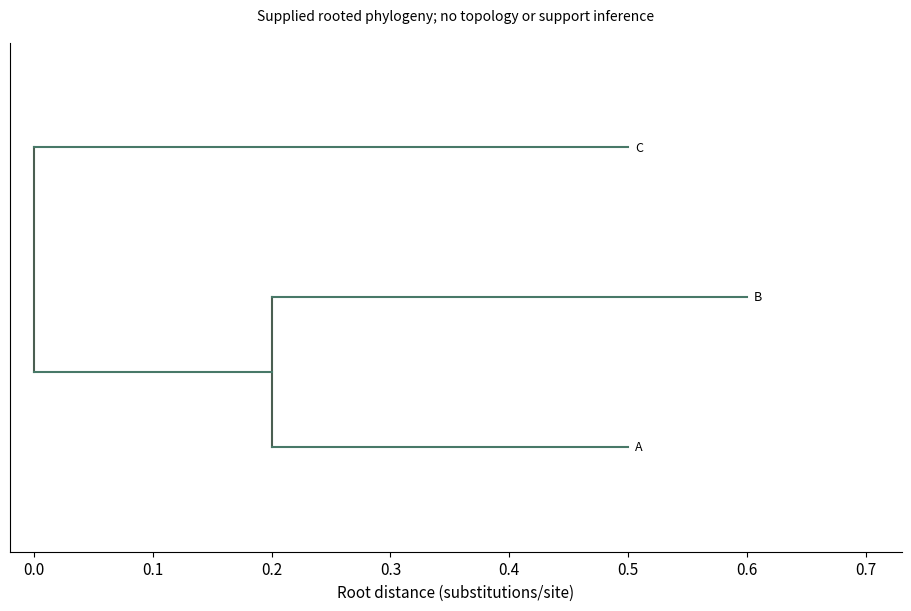

Here is the Python script that generated this plot:
# Tuyan specialist vector renderer v1; immutable source data.
import json
d = json.loads("{\"type\":\"phylogenetic\",\"rows\":[{\"source\":\"Root\",\"target\":\"Internal\",\"length\":0.2},{\"source\":\"Internal\",\"target\":\"A\",\"length\":0.3},{\"source\":\"Internal\",\"target\":\"B\",\"length\":0.4},{\"source\":\"Root\",\"target\":\"C\",\"length\":0.5}],\"units\":{\"length\":\"substitutions/site\"},\"options\":{\"root\":\"Root\",\"rooting\":\"Supplied synthetic root\",\"branchLengthUnit\":\"substitutions/site\"},\"analysis\":{\"description\":\"Synthetic teaching fixture; supplied quantities are not research findings.\"},\"pixels\":1024,\"plotStyle\":{\"width\":9,\"height\":6,\"fontSize\":11}}")

import math
from statistics import NormalDist
import numpy as np
import matplotlib
matplotlib.use('Agg')
import matplotlib.pyplot as plt
from matplotlib.patches import Circle, Rectangle, Polygon, PathPatch, Wedge, FancyArrowPatch
from matplotlib.path import Path
from matplotlib.textpath import TextPath
from matplotlib.font_manager import FontProperties
from matplotlib.transforms import Affine2D
from matplotlib.colors import BoundaryNorm, Normalize
from matplotlib.cm import ScalarMappable
r,kind,opt,unit=d['rows'],d['type'],d['options'],d['units']
plt.rcParams.update({'font.size':d['plotStyle']['fontSize'],'svg.fonttype':'none'})
fig,ax=plt.subplots(figsize=(d['plotStyle']['width'],d['plotStyle']['height']),layout='constrained')
fig.set_facecolor('white')
fig._tuyan_target_pixels=d['pixels']
colors=['#487968','#c58b53','#647da6','#a77592','#a5a659','#578eaa','#be7666']
computations={}
checks={}
def verify(name,actual,expected,tolerance=1e-9):
    error=float(abs(actual-expected))
    assert math.isfinite(error) and error<=tolerance*max(1,abs(expected)), name
    checks[name]={'actual':float(actual),'expected':float(expected),'absoluteError':error}
def note(text):
    ax.set_title(text,fontsize=10,pad=16)
def clean(value):
    if isinstance(value,dict):return {str(k):clean(v) for k,v in value.items()}
    if isinstance(value,(list,tuple,np.ndarray)):return [clean(v) for v in value]
    if isinstance(value,np.generic):return value.item()
    return value
def ribbon(x0,x1,y0,y1,height,color,alpha=.6):
    # Both vertical cross-sections have identical data-space thickness.
    dx=(x1-x0)*.45
    vertices=[(x0,y0),(x0+dx,y0),(x1-dx,y1),(x1,y1),(x1,y1+height),(x1-dx,y1+height),(x0+dx,y0+height),(x0,y0+height),(x0,y0)]
    codes=[Path.MOVETO,Path.CURVE4,Path.CURVE4,Path.CURVE4,Path.LINETO,Path.CURVE4,Path.CURVE4,Path.CURVE4,Path.CLOSEPOLY]
    artist=PathPatch(Path(vertices,codes),facecolor=color,edgecolor='none',alpha=alpha)
    ax.add_patch(artist)
    verify('ribbon_%d_width'%len(ax.patches),vertices[4][1]-vertices[3][1],height)
    return artist
if kind=='network':
    ids=[a['id'] for a in opt['nodes']];n=len(ids)
    positions={name:(math.cos(2*math.pi*i/n),math.sin(2*math.pi*i/n)) for i,name in enumerate(ids)}
    weighted='value' in r[0]
    scale=4/max(a['value'] for a in r) if weighted else 1
    for a in r:
        weight=a['value'] if weighted else 1
        artist=FancyArrowPatch(positions[a['source']],positions[a['target']],arrowstyle='-|>' if opt['directed'] else '-',mutation_scale=12,linewidth=weight*scale,color=colors[0],shrinkA=12,shrinkB=12)
        ax.add_patch(artist);verify('edge_%d_width'%len(ax.patches),artist.get_linewidth(),weight*scale)
        if weighted:
            p,q=positions[a['source']],positions[a['target']];ax.text((p[0]+q[0])/2,(p[1]+q[1])/2,str(weight),fontsize=8)
    points=np.array(list(positions.values()));artist=ax.scatter(points[:,0],points[:,1],s=250,c=colors[1],zorder=3)
    for a in opt['nodes']:
        x,y=positions[a['id']];ax.text(x*1.14,y*1.14,a.get('label',a['id']),ha='center',va='center',fontsize=9)
    degree={name:sum(a['source']==name or a['target']==name for a in r) for name in ids}
    verify('degree_sum',sum(degree.values()),2*len(r));verify('rendered_node_count',len(artist.get_offsets()),n)
    computations={'positions':positions,'degree':degree,'isolatedNodes':[k for k,v in degree.items() if v==0],'lineWidthPerWeight':scale}
    ax.set(xlim=(-1.4,1.4),ylim=(-1.4,1.4),aspect='equal');ax.axis('off');note('Circular layout; distances are not scientific distances'+ ('; weights: '+opt['weightUnit'] if weighted else ''))
elif kind=='euler':
    a,b=set(r[0]['members']),set(r[1]['members']);both=len(a&b);only_a=len(a-b);only_b=len(b-a)
    if a==b:
        locations=[(0,0,1),(0,0,1)];topology='equal';ax.text(0,0,str(both),ha='center');ax.text(0,1.15,r[0]['set']+' = '+r[1]['set'],ha='center')
    elif a.issubset(b) or b.issubset(a):
        small=0 if a.issubset(b) else 1;locations=[None,None];locations[small]=(-.25,0,.5);locations[1-small]=(0,0,1);topology='containment'
        ax.text(-.25,0,str(both),ha='center');ax.text(.65,0,str(only_b if small==0 else only_a),ha='center')
        ax.text(-.25,.6,r[small]['set'],ha='center');ax.text(0,1.15,r[1-small]['set'],ha='center')
    elif not both:
        locations=[(-1.1,0,1),(1.1,0,1)];topology='disjoint'
        for i,x in enumerate([-1.1,1.1]):ax.text(x,0,str([only_a,only_b][i]),ha='center');ax.text(x,1.15,r[i]['set'],ha='center')
    else:
        locations=[(-.6,0,1),(.6,0,1)];topology='overlap'
        for x,value in [(-1,only_a),(0,both),(1,only_b)]:ax.text(x,0,str(value),ha='center')
        for i,x in enumerate([-.8,.8]):ax.text(x,1.15,r[i]['set'],ha='center')
    for i,(x,y,radius) in sorted(enumerate(locations),key=lambda z:-z[1][2]):ax.add_patch(Circle((x,y),radius,facecolor=colors[i],edgecolor=colors[i],alpha=.25,linewidth=2))
    verify('union_count',only_a+both+only_b,len(a|b));computations={'intersection':both,'onlyA':only_a,'onlyB':only_b,'union':len(a|b),'topology':topology,'areaMode':'schematic'}
    ax.set(xlim=(-2.5,2.5),ylim=(-1.4,1.5),aspect='equal');ax.axis('off');note('Exact membership counts and topology; areas are schematic')
elif kind=='sankey':
    nodes=opt['nodes'];total=sum(a['value'] for a in r);gap=total*.07
    starts={};totals={};row_heights=[]
    for stage in [0,1]:
        offset=0
        for node in [n for n in nodes if n['stage']==stage]:
            name=node['id'];value=sum(a['value'] for a in r if a['source' if stage==0 else 'target']==name)
            starts[name]=offset;totals[name]=value
            rect=Rectangle((stage-.025,offset),.05,value,color=colors[stage]);ax.add_patch(rect)
            ax.text(stage+(-.05 if stage==0 else .05),offset+value/2,name+' ('+str(value)+')',ha='right' if stage==0 else 'left',va='center',fontsize=9)
            verify(name+'_node_height',rect.get_height(),value);offset+=value+gap
        row_heights.append(offset)
    used={name:0. for name in starts}
    for i,a in enumerate(r):
        s,t=a['source'],a['target'];ribbon(.025,.975,starts[s]+used[s],starts[t]+used[t],a['value'],colors[i%len(colors)]);used[s]+=a['value'];used[t]+=a['value']
    for name in used:verify(name+'_allocated_flow',used[name],totals[name])
    verify('both_column_total',sum(totals.values()),2*total);computations={'nodeTotals':totals,'totalFlow':total,'dataSpaceWidthPerValue':1}
    ax.set(xlim=(-.28,1.28),ylim=(-gap,max(row_heights)));ax.axis('off');note('Flow width: '+unit['value']+'; two-stage supplied flows')
elif kind=='chord':
    ids=opt['nodes'];totals={n:sum(a['value'] for a in r if n in [a['source'],a['target']]) for n in ids};total=sum(totals.values());gap=.04;scale=(2*math.pi-gap*len(ids))/total
    starts={};used={n:0. for n in ids};angle=0;arcs={}
    for i,n in enumerate(ids):
        starts[n]=angle;end=angle+totals[n]*scale;arcs[n]=[angle,end]
        ax.add_patch(Wedge((0,0),1,math.degrees(angle),math.degrees(end),width=.08,facecolor=colors[i%len(colors)]))
        mid=(angle+end)/2;ax.text(1.15*math.cos(mid),1.15*math.sin(mid),n,ha='center',va='center',fontsize=9);angle=end+gap
    spans=[]
    for i,a in enumerate(r):
        s,t,v=a['source'],a['target'],a['value'];a0=starts[s]+used[s]*scale;a1=a0+v*scale;b0=starts[t]+used[t]*scale;b1=b0+v*scale;used[s]+=v;used[t]+=v
        aa=np.linspace(a0,a1,12);bb=np.linspace(b0,b1,12);pa=np.column_stack([.91*np.cos(aa),.91*np.sin(aa)]);pb=np.column_stack([.91*np.cos(bb),.91*np.sin(bb)])
        verts=[*pa,(0,0),pb[0],*pb[1:],(0,0),pa[0]];codes=[Path.MOVETO]+[Path.LINETO]*(len(pa)-1)+[Path.CURVE3,Path.CURVE3]+[Path.LINETO]*(len(pb)-1)+[Path.CURVE3,Path.CURVE3]
        ax.add_patch(PathPatch(Path(verts,codes),facecolor=colors[ids.index(s)%len(colors)],alpha=.5,edgecolor='none'))
        verify('edge_%d_source_span'%i,a1-a0,v*scale);verify('edge_%d_target_span'%i,b1-b0,v*scale);spans.append([a0,a1,b0,b1])
    for n in ids:verify(n+'_incident_allocation',used[n],totals[n])
    computations={'incidentTotals':totals,'edgeSpansRadians':spans,'radiansPerValue':scale,'undirectedTotal':total/2}
    ax.set(xlim=(-1.4,1.4),ylim=(-1.4,1.4),aspect='equal');ax.axis('off');note('Undirected ribbons; endpoint angle proportional to '+unit['value'])
elif kind=='radar':
    ax.remove();ax=fig.add_subplot(111,projection='polar');axes=opt['axes'];angles=np.arange(len(axes))*2*math.pi/len(axes);closed=np.r_[angles,angles[0]];normalized={}
    groups=list(dict.fromkeys(a['group'] for a in r))
    for i,g in enumerate(groups):
        values=[next(a['value'] for a in r if a['group']==g and a['label']==b['id']) for b in axes];values=np.array([(v-b['min'])/(b['max']-b['min']) for v,b in zip(values,axes)]);normalized[g]=values
        line=ax.plot(closed,np.r_[values,values[0]],color=colors[i%len(colors)],label=g)[0];ax.fill(closed,np.r_[values,values[0]],color=colors[i%len(colors)],alpha=.1);verify(g+'_radius_error',np.max(np.abs(line.get_ydata()[:-1]-values)),0)
    ax.set_xticks(angles,[a['id']+'\n'+str(a['min'])+'–'+str(a['max'])+' '+a['unit'] for a in axes],fontsize=9);ax.set_ylim(0,1);ax.legend(loc='upper right',bbox_to_anchor=(1.3,1.15));note('Explicit per-axis normalization; polygon area is not a score');computations={'normalizedRadii':normalized}
elif kind=='qq':
    sample=np.sort([a['value'] for a in r]);p=(np.arange(len(sample))+.5)/len(sample)
    if opt['reference']=='normal':theoretical=np.array([NormalDist(opt['mean'],opt['sd']).inv_cdf(float(q)) for q in p])
    else:theoretical=np.quantile(opt['referenceValues'],p,method='linear')
    points=ax.scatter(theoretical,sample,c=colors[0]);limits=[min(theoretical.min(),sample.min()),max(theoretical.max(),sample.max())];ax.plot(limits,limits,'--',color='#999999',label='Identity (same units)');ax.legend(fontsize=8)
    verify('sample_order_error',np.max(np.abs(points.get_offsets()[:,1]-sample)),0);verify('quantile_order_violations',np.sum(np.diff(theoretical)<0),0)
    computations={'probabilities':p,'referenceQuantiles':theoretical,'sampleQuantiles':sample,'plottingPosition':'(i - 0.5) / n','parameterSource':'supplied; not fitted'}
    ax.set_xlabel('Reference quantile ('+unit['value']+')');ax.set_ylabel('Sample quantile ('+unit['value']+')');note('Q-Q comparison; no normality test or fitted parameters')
elif kind=='streamgraph':
    groups=list(dict.fromkeys(a['group'] for a in r));xs=sorted(set(a['x'] for a in r));values=np.array([[next(a['y'] for a in r if a['x']==x and a['group']==g) for x in xs] for g in groups]);total=values.sum(axis=0);baseline=-total/2;lower=baseline.copy()
    for i,g in enumerate(groups):
        upper=lower+values[i];ax.fill_between(xs,lower,upper,color=colors[i%len(colors)],label=g);verify(g+'_thickness_error',np.max(np.abs(upper-lower-values[i])),0);lower=upper
    verify('symmetric_baseline_error',np.max(np.abs(lower+baseline)),0);computations={'x':xs,'totalThickness':total,'baseline':baseline,'series':dict(zip(groups,values))};ax.set_xlabel(unit['x']);ax.set_ylabel('Thickness ('+unit['y']+'); centered baseline');ax.legend()
elif kind=='cumulative_incidence':
    groups=list(dict.fromkeys(a.get('group','Data') for a in r));results={};color_index=0
    for group in groups:
        rows=[a for a in r if a.get('group','Data')==group];times=sorted(set(a['time'] for a in rows));s=1.;cif=np.zeros(len(opt['causes']));xs=[0.];curves=[cif.copy()];risks=[];survival=[1.]
        buckets={t:{'events':np.zeros(len(opt['causes']),dtype=int),'censored':0} for t in times}
        for a in rows:
            if a['event']:buckets[a['time']]['events'][opt['causes'].index(a['cause'])]+=1
            else:buckets[a['time']]['censored']+=1
        risk=len(rows)
        for t in times:
            counts=buckets[t]['events'];censored=buckets[t]['censored'];before=s;cif=cif+before*counts/risk;s=before*(1-counts.sum()/risk);xs.append(t);curves.append(cif.copy());survival.append(s);risks.append({'time':t,'atRisk':risk,'eventsByCause':counts,'censored':censored})
            verify(group+'_mass_at_'+str(t),s+cif.sum(),1);risk-=int(counts.sum())+censored
        curves=np.array(curves)
        for j,c in enumerate(opt['causes']):
            line=ax.step(xs,curves[:,j],where='post',label=group+' / '+c,color=colors[color_index%len(colors)])[0];color_index+=1;verify(group+'_'+c+'_curve_error',np.max(np.abs(line.get_ydata()-curves[:,j])),0);verify(group+'_'+c+'_monotonic_violations',np.sum(np.diff(curves[:,j])< -1e-12),0)
        results[group]={'time':xs,'cif':dict(zip(opt['causes'],curves.T)),'eventFreeSurvival':survival,'riskSets':risks}
    computations={'estimator':'Aalen-Johansen, common time-zero entry, right censoring, simultaneous cause jumps','groups':results};ax.set_ylim(0,1.03);ax.set_xlabel(unit['time']);ax.set_ylabel('Cumulative incidence');ax.legend(fontsize=8);note('Aalen–Johansen competing risks; no CI estimated')
elif kind=='matrix_link_overlay':
    names=list(dict.fromkeys(a['row'] for a in r));n=len(names);matrix=np.array([[next(a['value'] for a in r if a['row']==y and a['column']==x) for x in names] for y in names]);mesh=ax.pcolormesh(np.arange(n+1)-.5,np.arange(n+1)-.5,matrix,cmap='viridis',shading='flat');fig.colorbar(mesh,ax=ax,label=unit['value'],shrink=.7)
    maxweight=max(abs(a['value']) for a in opt['links']);scale=4/maxweight
    for i,a in enumerate(opt['links']):
        y0,y1=names.index(a['source']),names.index(a['target']);x=-.65;control=-1-abs(y0-y1)*.3
        path=Path([(x,y0),(control,y0),(control,y1),(x,y1)],[Path.MOVETO,Path.CURVE4,Path.CURVE4,Path.CURVE4]);p=PathPatch(path,fill=False,linewidth=abs(a['value'])*scale,color=colors[i%len(colors)]);ax.add_patch(p);ax.text(control,(y0+y1)/2,str(a['value']),ha='right',fontsize=8);verify('link_%d_width'%i,p.get_linewidth(),abs(a['value'])*scale)
    verify('matrix_value_error',np.max(np.abs(np.asarray(mesh.get_array()).reshape(matrix.shape)-matrix)),0);computations={'matrix':matrix,'linkWidthPerAbsoluteValue':scale,'suppliedLinks':opt['links']}
    ax.set_xticks(range(n),names,rotation=30);ax.set_yticks(range(n),names);ax.set_xlim(-2-.3*n,n-.5);ax.set_ylim(n-.5,-.5);note(opt['matrixStatistic']+'\nLinks: '+opt['linkStatistic']+' ('+opt['linkUnit']+')')
elif kind=='parallel_coordinates':
    axes=opt['axes'];x=np.arange(len(axes));values=[]
    for i,a in enumerate(r):
        y=np.array([(a[b['id']]-b['min'])/(b['max']-b['min']) for b in axes]);values.append(y);line=ax.plot(x,y,color=colors[i%len(colors)],alpha=.65,label=a['id'] if len(r)<=12 else None)[0];verify(a['id']+'_normalized_error',np.max(np.abs(line.get_ydata()-y)),0)
    for i,b in enumerate(axes):
        ax.axvline(i,color='#cccccc',linewidth=.7,zorder=0)
        for v in np.linspace(b['min'],b['max'],5):ax.text(i+.02,(v-b['min'])/(b['max']-b['min']),format(v,'.3g'),fontsize=7,va='center')
    ax.set_xticks(x,[b['id']+'\n'+b['unit'] for b in axes]);ax.set_ylim(-.05,1.05);ax.set_yticks([])
    if len(r)<=12:ax.legend(fontsize=8,loc='upper left',bbox_to_anchor=(1,1))
    computations={'normalizedObservations':dict(zip([a['id'] for a in r],values))};note('Explicit axis ranges; each line is one observation')
elif kind in ['treemap','circle_packing']:
    nodes={a['id']:a for a in r};children={a['id']:[b['id'] for b in r if b['parent']==a['id']] for a in r};root=next(a['id'] for a in r if a['parent'] is None);leaves=[a['id'] for a in r if not children[a['id']]];geometries={}
    if kind=='treemap':
        def layout(name,x,y,w,h,depth):
            a=nodes[name];geometries[name]=[x,y,w,h];rect=Rectangle((x,y),w,h,facecolor=colors[leaves.index(name)%len(colors)] if name in leaves else 'none',edgecolor='white' if name in leaves else '#303d35',linewidth=1.5 if depth==0 else .7,zorder=1+depth);ax.add_patch(rect)
            verify(name+'_area_ratio',w*h,nodes[name]['value']/nodes[root]['value'])
            if not children[name]:ax.text(x+w/2,y+h/2,a['label']+'\n'+str(a['value']),ha='center',va='center',fontsize=9)
            else:
                offset=0
                for child in children[name]:
                    ratio=nodes[child]['value']/a['value']
                    if depth%2==0:layout(child,x+offset*w,y,w*ratio,h,depth+1)
                    else:layout(child,x,y+offset*h,w,h*ratio,depth+1)
                    offset+=ratio
                ax.add_patch(Rectangle((x,y),w,h,facecolor='none',edgecolor='#203d31',linewidth=1.5,zorder=30-depth))
                if depth>0:ax.text(x+.01*w,y+h-.025*h,a['label'],ha='left',va='top',fontsize=8,zorder=40,bbox={'facecolor':'white','edgecolor':'none','alpha':.75,'pad':1})
        layout(root,0,0,1,1,0);verify('leaf_area_sum',sum(geometries[n][2]*geometries[n][3] for n in leaves),1);ax.set(xlim=(-.02,1.02),ylim=(-.02,1.02),aspect='equal');note(nodes[root]['label']+'; slice-and-dice area proportional to '+unit['value'])
    else:
        radii={}
        def radius(name):
            radii[name]=sum(radius(c) for c in children[name]) if children[name] else math.sqrt(nodes[name]['value']/math.pi)
            return radii[name]
        radius(root)
        def layout(name,x,y,depth):
            rad=radii[name];geometries[name]=[x,y,rad];leaf=not children[name];circle=Circle((x,y),rad,facecolor=colors[leaves.index(name)%len(colors)] if leaf else 'none',edgecolor='#405648',alpha=.65 if leaf else 1,linewidth=1,zorder=depth+1);ax.add_patch(circle)
            if leaf:
                verify(name+'_leaf_area',math.pi*circle.get_radius()**2,nodes[name]['value']);ax.text(x,y,nodes[name]['label']+'\n'+str(nodes[name]['value']),ha='center',va='center',fontsize=8)
            if not leaf:ax.text(x,y+rad*.8,nodes[name]['label'],ha='center',va='center',fontsize=8,zorder=30)
            cursor=x-rad
            for child in children[name]:
                cr=radii[child];cx=cursor+cr;layout(child,cx,y,depth+1);verify(child+'_containment_excess',max(0,abs(cx-x)+cr-rad),0);cursor+=2*cr
        layout(root,0,0,0);lim=radii[root]*1.12;ax.set(xlim=(-lim,lim),ylim=(-lim,lim),aspect='equal');note('Leaf area proportional to '+unit['value']+'; parent area includes empty space')
    computations={'geometry':geometries,'rootTotal':nodes[root]['value'],'leafTotal':sum(nodes[n]['value'] for n in leaves),'algorithm':'slice-and-dice' if kind=='treemap' else 'tangent-row nested circles'};verify('leaf_total',computations['leafTotal'],computations['rootTotal']);ax.axis('off')
elif kind=='alluvial':
    stages=opt['stages'];ids=list(dict.fromkeys(a['id'] for a in r));paths={n:[next(a for a in r if a['id']==n and a['stage']==s) for s in stages] for n in ids};total=sum(paths[n][0]['value'] for n in ids);gap=total*.05;positions={};stage_totals={};max_y=0
    for j,stage in enumerate(stages):
        categories=list(dict.fromkeys(a['category'] for a in r if a['stage']==stage));offset=0;category_totals={}
        for category in categories:
            matching=[n for n in ids if paths[n][j]['category']==category];amount=sum(paths[n][j]['value'] for n in matching);category_totals[category]=amount;ax.add_patch(Rectangle((j-.025,offset),.05,amount,color='#506956',alpha=.8));ax.text(j,offset+amount/2,category,ha='center',va='center',fontsize=8,zorder=5,bbox={'facecolor':'white','alpha':.8,'edgecolor':'none','pad':1})
            for n in matching:positions[(n,j)]=offset;offset+=paths[n][j]['value']
            offset+=gap
        max_y=max(max_y,offset);stage_totals[stage]=category_totals;verify(stage+'_mass',sum(category_totals.values()),total)
    for i,n in enumerate(ids):
        for j in range(len(stages)-1):ribbon(j+.025,j+.975,positions[(n,j)],positions[(n,j+1)],paths[n][j]['value'],colors[i%len(colors)],.45)
    computations={'stageTotals':stage_totals,'cohortTotal':total,'pathValues':{n:paths[n][0]['value'] for n in ids}};ax.set_xticks(range(len(stages)),stages);ax.set_yticks([]);ax.set_xlim(-.3,len(stages)-.7);ax.set_ylim(-gap,max_y);note('Fixed cohort; ribbon width: '+unit['value'])
elif kind=='point_map':
    x=np.array([a['x'] for a in r]);y=np.array([a['y'] for a in r]);p=ax.scatter(x,y,color=colors[0],s=35)
    for a in r:ax.annotate(a['label'],(a['x'],a['y']),xytext=(4,4),textcoords='offset points',fontsize=8)
    dx=max(1,float(np.ptp(x))*.15);dy=max(1,float(np.ptp(y))*.15);ax.set_xlim(max(-180,x.min()-dx),min(180,x.max()+dx));ax.set_ylim(max(-90,y.min()-dy),min(90,y.max()+dy));ax.set_aspect('equal');ax.grid(alpha=.2);ax.set_xlabel('Longitude (degrees east)');ax.set_ylabel('Latitude (degrees north)');verify('coordinate_error',np.max(np.abs(p.get_offsets()-np.column_stack([x,y]))),0);computations={'coordinates':np.column_stack([x,y]),'projection':'Plate Carree; no equal-area or distance claim'};note('EPSG:4326 / Plate Carree; no external basemap')
elif kind=='choropleth':
    values={a['region']:a['value'] for a in r};cmap=plt.get_cmap('viridis',len(opt['boundaries'])-1);norm=BoundaryNorm(opt['boundaries'],cmap.N,clip=True);areas={};missing=[];allpoints=[]
    for a in opt['regions']:
        polygon=np.array(a['polygon']);allpoints.extend(polygon);value=values.get(a['id']);color='#d8d8d8' if value is None else cmap(norm(value));p=Polygon(polygon,closed=True,facecolor=color,edgecolor='white');ax.add_patch(p)
        x,y=polygon[:,0],polygon[:,1];area=abs(np.dot(x,np.roll(y,-1))-np.dot(y,np.roll(x,-1)))/2;areas[a['id']]=area;verify(a['id']+'_vertices',len(p.get_xy()),len(polygon)+(0 if np.array_equal(polygon[0],polygon[-1]) else 1));ax.text(float(np.mean(x)),float(np.mean(y)),a['id']+('\nMissing' if value is None else '\n'+str(value)),ha='center',fontsize=8)
        if value is None:missing.append(a['id'])
    pts=np.array(allpoints);ax.update_datalim(pts);ax.autoscale_view();ax.set_aspect('equal');ax.set_xlabel('Longitude (degrees east)');ax.set_ylabel('Latitude (degrees north)');fig.colorbar(ScalarMappable(norm=norm,cmap=cmap),ax=ax,boundaries=opt['boundaries'],label=unit['value'],shrink=.75);computations={'suppliedValues':values,'polygonAreasSquareDegrees':areas,'missingRegions':missing,'classBoundaries':opt['boundaries']};verify('region_count',len(ax.patches),len(opt['regions']));note('Plate Carree; grey = missing, supplied class boundaries')
elif kind=='enrichment':
    count=np.array([a['count'] for a in r]);background=np.array([a['background'] for a in r]);ratio=count/opt['inputSize'];fold=ratio/(background/opt['backgroundSize']);p=np.array([a['p'] for a in r]);score=-np.log10(p);sizes=count*20
    artist=ax.scatter(fold,np.arange(len(r)),s=sizes,c=score,cmap='viridis');ax.set_yticks(range(len(r)),[a['term'] for a in r]);ax.invert_yaxis();ax.set_xlabel('Fold enrichment: (count / input size) / (background / universe)');fig.colorbar(artist,ax=ax,label='-log10('+d['analysis']['pKind']+')');ax.axvline(1,color='#aaaaaa',linestyle='--');verify('fold_coordinate_error',np.max(np.abs(artist.get_offsets()[:,0]-fold)),0);verify('p_color_error',np.max(np.abs(artist.get_array()-score)),0);computations={'geneRatio':ratio,'foldEnrichment':fold,'suppliedP':p,'bubbleAreaPointsSquared':sizes,'bubbleAreaRule':'20 * count; zero counts explicitly marked with x'};note('Supplied test results; point area = 20 × count; x = zero count')
    for i,a in enumerate(r):
        if a['count']==0:ax.plot(0,i,marker='x',color='#444444')
elif kind=='gene_track':
    sequence_order=[a['id'] for a in opt['sequences']];ys=[];geometry=[]
    for i,a in enumerate(r):
        y=len(r)-1-i;ys.append(y);length=a['end']-a['start'];left=a['start'];right=a['end'];ax.plot([0,next(s['length'] for s in opt['sequences'] if s['id']==a['chrom'])],[y,y],color='#d0d3ce',linewidth=.8)
        head=min(length*.2,max(s['length'] for s in opt['sequences'])*.015)
        points=[(left,y-.18),(right-head,y-.18),(right,y),(right-head,y+.18),(left,y+.18)] if a['strand']=='+' else [(right,y-.18),(left+head,y-.18),(left,y),(left+head,y+.18),(right,y+.18)]
        p=Polygon(points,closed=True,color=colors[sequence_order.index(a['chrom'])%len(colors)]);ax.add_patch(p);verify('interval_%d_length'%i,max(p.get_xy()[:,0])-min(p.get_xy()[:,0]),length);geometry.append({'label':a['label'],'start':left,'end':right,'strand':a['strand'],'headCoordinate':right if a['strand']=='+' else left})
    ax.set_yticks(ys,[a['chrom']+' / '+a['label']+' ('+a['strand']+')' for a in r],fontsize=8);ax.set_ylim(-.6,len(r)-.4);ax.set_xlim(0,max(s['length'] for s in opt['sequences']));ax.set_xlabel('Genomic coordinate (bp; zero-based half-open)');computations={'intervals':geometry};note(opt['assembly']+'; whole-gene intervals, no inferred exons')
elif kind=='protein_domain':
    ys=[];geometry=[]
    for i,a in enumerate(r):
        length=next(s['length'] for s in opt['proteins'] if s['id']==a['protein']);y=len(r)-1-i;ys.append(y);ax.plot([.5,length+.5],[y,y],color='#aaaaaa',linewidth=2);width=a['end']-a['start']+1;p=Rectangle((a['start']-.5,y-.2),width,.4,color=colors[i%len(colors)]);ax.add_patch(p);verify('domain_%d_residues'%i,p.get_width(),width);geometry.append({'protein':a['protein'],'label':a['label'],'residues':width,'leftEdge':a['start']-.5,'rightEdge':a['end']+.5})
        ax.text((a['start']+a['end'])/2,y,a['label'],ha='center',va='center',fontsize=8,color='white')
    ax.set_yticks(ys,[a['protein']+' / '+a['evidence'] for a in r],fontsize=8);ax.set_ylim(-.6,len(r)-.4);ax.set_xlim(.5,max(s['length'] for s in opt['proteins'])+.5);ax.set_xlabel('Amino acid position (one-based inclusive)');computations={'domains':geometry};note(opt['database']+'; separate lanes preserve overlaps')
elif kind=='motif_logo':
    alphabet=opt['alphabet'];positions=sorted(set(a['position'] for a in r));frequencies=[];information=[];heights=[];font=FontProperties(family='DejaVu Sans',weight='bold')
    for pos in positions:
        values=np.array([next(a['value'] for a in r if a['position']==pos and a['symbol']==s) for s in alphabet]);freq=values/values.sum();entropy=-sum(p*math.log2(p) for p in freq if p>0);bits=max(0,math.log2(len(alphabet))-entropy);height=freq*(bits if opt['mode']=='information' else 1);frequencies.append(freq);information.append(bits);heights.append(height);bottom=0
        for j in np.argsort(height):
            h=float(height[j])
            if h<=1e-14:continue
            path=TextPath((0,0),alphabet[j],size=1,prop=font);box=path.get_extents();transform=Affine2D().translate(-box.x0,-box.y0).scale(.8/box.width,h/box.height).translate(pos-.4,bottom);glyph=transform.transform_path(path);patch=PathPatch(glyph,facecolor=colors[j%len(colors)],edgecolor='none');ax.add_patch(patch);verify('position_%d_%s_height'%(pos,alphabet[j]),glyph.get_extents().height,h);bottom+=h
        verify('position_%d_stack'%pos,bottom,bits if opt['mode']=='information' else 1)
    computations={'positions':positions,'frequencies':frequencies,'informationBits':information,'letterHeights':heights,'background':'uniform','smallSampleCorrection':'none'};ax.set_xlim(.4,max(positions)+.6);ax.set_ylim(0,(math.log2(len(alphabet)) if opt['mode']=='information' else 1)*1.03);ax.set_xticks(positions);ax.set_xlabel('Aligned position');ax.set_ylabel('Information (bits)' if opt['mode']=='information' else 'Frequency');note('Uniform background; no small-sample correction')
elif kind=='genome_circos':
    sequences=opt['sequences'];total=sum(s['length'] for s in sequences);gap=.06;scale=(2*math.pi-gap*len(sequences))/total;starts={};angle=0;spans={};norm=Normalize(*opt['valueRange']);cmap=plt.get_cmap('viridis')
    for i,s in enumerate(sequences):
        starts[s['id']]=angle;end=angle+s['length']*scale;spans[s['id']]=[angle,end];ax.add_patch(Wedge((0,0),1.05,math.degrees(angle),math.degrees(end),width=.06,facecolor=colors[i%len(colors)]));mid=(angle+end)/2;ax.text(1.18*math.cos(mid),1.18*math.sin(mid),s['id']+'\n'+str(s['length'])+' bp',ha='center',va='center',fontsize=8);verify(s['id']+'_sequence_angle',end-angle,s['length']*scale);angle=end+gap
    intervals=[]
    for i,a in enumerate(r):
        start=starts[a['chrom']]+a['start']*scale;end=starts[a['chrom']]+a['end']*scale;artist=Wedge((0,0),.95,math.degrees(start),math.degrees(end),width=.16,facecolor=cmap(norm(a['value'])));ax.add_patch(artist);verify('interval_%d_span'%i,math.radians(artist.theta2-artist.theta1),(a['end']-a['start'])*scale);intervals.append([start,end])
    for a in opt.get('links',[]):
        t0=starts[a['source']]+a['sourcePosition']*scale;t1=starts[a['target']]+a['targetPosition']*scale;p0=(.77*math.cos(t0),.77*math.sin(t0));p1=(.77*math.cos(t1),.77*math.sin(t1));ax.add_patch(PathPatch(Path([p0,(0,0),p1],[Path.MOVETO,Path.CURVE3,Path.CURVE3]),facecolor='none',edgecolor=colors[2],linewidth=1))
    ax.set(xlim=(-1.4,1.4),ylim=(-1.4,1.4),aspect='equal');ax.axis('off');fig.colorbar(ScalarMappable(norm=norm,cmap=cmap),ax=ax,label=unit['value'],shrink=.65);computations={'sequenceArcsRadians':spans,'radiansPerBase':scale,'intervalSpansRadians':intervals,'suppliedLinks':opt.get('links',[])};note(opt['assembly']+'; one supplied interval track')
elif kind=='synteny':
    for j,s in enumerate(opt['sequences']):ax.plot([0,s['length']],[1-j,1-j],color=colors[j],linewidth=5);ax.text(0,1-j+.09,s['id'],fontsize=9)
    geometry=[]
    for i,a in enumerate(r):
        b0,b1=(a['targetStart'],a['targetEnd']) if a['strand']=='+' else (a['targetEnd'],a['targetStart']);verts=[(a['start'],1),(a['end'],1),(b1,0),(b0,0)];ax.add_patch(Polygon(verts,closed=True,facecolor=colors[0] if a['strand']=='+' else colors[1],alpha=.4));verify('source_%d_width'%i,verts[1][0]-verts[0][0],a['end']-a['start']);verify('target_%d_width'%i,abs(verts[2][0]-verts[3][0]),a['targetEnd']-a['targetStart']);geometry.append(verts)
    ax.set_xlim(0,max(s['length'] for s in opt['sequences']));ax.set_ylim(-.15,1.25);ax.set_yticks([]);ax.set_xlabel('Sequence coordinate (bp; common scale, zero-based half-open)');computations={'ribbonVertices':geometry,'inversionCount':sum(a['strand']=='-' for a in r)};note('Supplied syntenic blocks; green = forward, amber = inversion')
elif kind=='phylogenetic':
    root=opt['root'];children={name:[] for name in set(a['source'] for a in r)|set(a['target'] for a in r)}
    for a in r:children[a['source']].append(a)
    positions={};tip_order=[]
    def tree_pos(name,x):
        if not children[name]:y=len(tip_order);tip_order.append(name)
        else:
            ys=[tree_pos(a['target'],x+a['length']) for a in children[name]];y=(min(ys)+max(ys))/2
        positions[name]=(x,y);return y
    tree_pos(root,0)
    for name,edges in children.items():
        if not edges:continue
        x,y=positions[name];child_ys=[positions[a['target']][1] for a in edges];ax.plot([x,x],[min(child_ys),max(child_ys)],color='#4b5f52')
        for a in edges:
            xx,yy=positions[a['target']];line=ax.plot([x,xx],[yy,yy],color=colors[0])[0];verify(a['target']+'_branch_length',line.get_xdata()[1]-line.get_xdata()[0],a['length'])
    for name in tip_order:
        x,y=positions[name];ax.annotate(name,(x,y),xytext=(5,0),textcoords='offset points',va='center',fontsize=9)
    xs=[p[0] for p in positions.values()];ax.set_xlim(-.02,max(xs)*1.2+.01);ax.set_ylim(-.7,len(tip_order)-.3);ax.set_yticks([]);ax.set_xlabel('Root distance ('+opt['branchLengthUnit']+')');computations={'nodePositions':positions,'tipOrder':tip_order,'root':root,'branchLengthSource':'supplied'};note('Supplied rooted phylogeny; no topology or support inference')
elif kind=='dendrogram':
    n=len(r)
    if opt['input']=='linkage':z=np.array(opt['linkage'],dtype=float)
    else:
        values=np.array([[a[f] for f in opt['dimensions']] for a in r]);distances=np.sqrt(np.sum((values[:,None,:]-values[None,:,:])**2,axis=2));active={i:[i] for i in range(n)};merges=[]
        for step in range(n-1):
            pairs=[];keys=sorted(active)
            for ii,a in enumerate(keys):
                for b in keys[ii+1:]:
                    ds=distances[np.ix_(active[a],active[b])];distance=float(ds.min() if opt['method']=='single' else ds.max() if opt['method']=='complete' else ds.mean());pairs.append((distance,a,b))
            height,a,b=min(pairs);members=active.pop(a)+active.pop(b);merges.append([a,b,height,len(members)]);active[n+step]=members
        z=np.array(merges)
    positions={};leaf_order=[]
    def dendro_pos(index):
        if index<n:
            x=len(leaf_order);leaf_order.append(index);positions[index]=(x,0.);return x
        a,b,height,count=z[index-n];x0=dendro_pos(int(a));x1=dendro_pos(int(b));positions[index]=((x0+x1)/2,float(height));return (x0+x1)/2
    dendro_pos(2*n-2)
    for i,(a,b,height,count) in enumerate(z):
        x0,y0=positions[int(a)];x1,y1=positions[int(b)];line=ax.plot([x0,x0,x1,x1],[y0,height,height,y1],color=colors[0])[0];verify('merge_%d_height'%i,line.get_ydata()[1],height)
    verify('root_membership_count',z[-1,3],n);verify('monotonic_height_violations',np.sum(np.diff(z[:,2])< -1e-12),0);ax.set_xticks(range(n),[r[i]['id'] for i in leaf_order],rotation=45 if n>10 else 0);ax.set_ylabel('Euclidean linkage distance ('+opt['method']+'; '+(unit[opt['dimensions'][0]] if opt['input']=='observations' else unit['distance'])+')');computations={'linkage':z,'leafOrder':[r[i]['id'] for i in leaf_order],'inputMode':opt['input'],'method':opt['method'],'preprocessing':'none'};note('Supplied linkage' if opt['input']=='linkage' else 'Calculated agglomeration; Euclidean / '+opt['method']+' / no preprocessing')
for spine in ['top','right']:
    if spine in ax.spines:ax.spines[spine].set_visible(False)
for collection in fig.findobj(matplotlib.collections.Collection):collection.set_rasterized(False)
verify('source_row_count',len(r),len(d['rows']))
assert len(checks)>1, 'Each specialist must have a substantive numerical or geometric check'
fig._tuyan_validation=clean({'typeId':kind,'computations':computations,'checks':checks,'analysis':d['analysis'],'suppliedFields':{'rowFields':list(dict.fromkeys(k for row in r for k in row)),'options':opt},'dataSourcePolicy':'Input provenance is supplied; numerical checks do not certify source truth.'})
json.dumps(fig._tuyan_validation,allow_nan=False)
